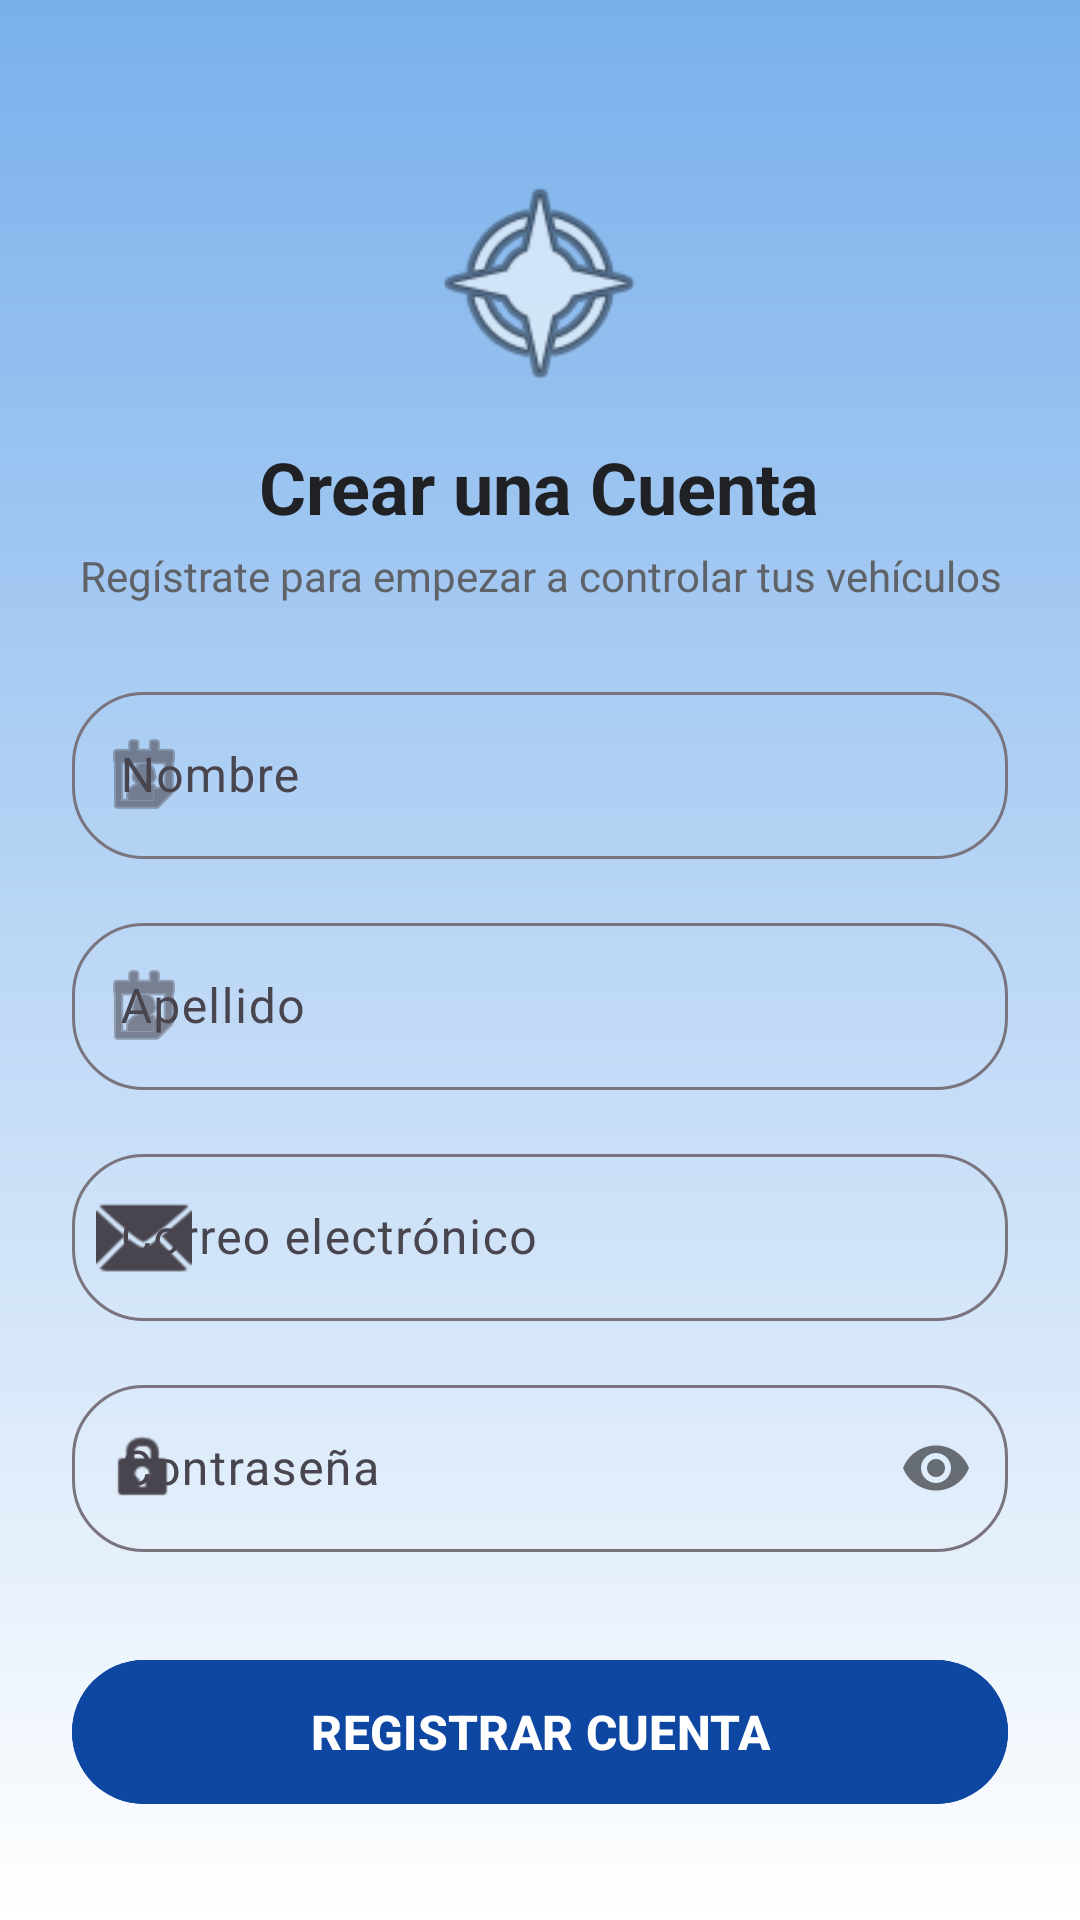

Reconstruct the res/layout file that produces this screen, plus the resources it refers to.
<!-- AndroidManifest.xml: application theme Theme.MiNave -->
<!-- res/layout/activity_registro.xml -->
<?xml version="1.0" encoding="utf-8"?>
<androidx.constraintlayout.widget.ConstraintLayout xmlns:android="http://schemas.android.com/apk/res/android"
    xmlns:app="http://schemas.android.com/apk/res-auto"
    xmlns:tools="http://schemas.android.com/tools"
    android:id="@+id/vista_raiz_registro"
    android:layout_width="match_parent"
    android:layout_height="match_parent"
    android:background="@drawable/bg_degradado_bienvenida"
    android:padding="24dp"
    tools:context=".ui.activities.RegistroActivity">

    <ScrollView
        android:layout_width="match_parent"
        android:layout_height="match_parent"
        android:fillViewport="true"
        android:scrollbars="none">

        <LinearLayout
            android:layout_width="match_parent"
            android:layout_height="wrap_content"
            android:gravity="center_horizontal"
            android:orientation="vertical">

            <ImageView
                android:id="@+id/img_logo_registro"
                android:layout_width="120dp"
                android:layout_height="80dp"
                android:layout_marginTop="30dp"
                android:scaleType="fitCenter"
                android:src="@android:drawable/ic_menu_compass" />

            <TextView
                android:id="@+id/txt_titulo_registro"
                android:layout_width="wrap_content"
                android:layout_height="wrap_content"
                android:layout_marginTop="12dp"
                android:text="Crear una Cuenta"
                android:textColor="@color/negro_texto"
                android:textSize="24sp"
                android:textStyle="bold" />

            <TextView
                android:id="@+id/txt_subtitulo_registro"
                android:layout_width="wrap_content"
                android:layout_height="wrap_content"
                android:layout_marginTop="4dp"
                android:text="Regístrate para empezar a controlar tus vehículos"
                android:textColor="@color/gris_subtitulo"
                android:textSize="14sp"
                android:gravity="center" />

            <com.google.android.material.textfield.TextInputLayout
                android:id="@+id/contenedor_nombre"
                style="@style/Widget.Material3.TextInputLayout.OutlinedBox"
                android:layout_width="match_parent"
                android:layout_height="wrap_content"
                android:layout_marginTop="24dp"
                android:hint="Nombre"
                app:boxCornerRadiusBottomEnd="24dp"
                app:boxCornerRadiusBottomStart="24dp"
                app:boxCornerRadiusTopEnd="24dp"
                app:boxCornerRadiusTopStart="24dp"
                app:startIconDrawable="@android:drawable/ic_menu_my_calendar">

                <com.google.android.material.textfield.TextInputEditText
                    android:id="@+id/campo_nombre"
                    android:layout_width="match_parent"
                    android:layout_height="wrap_content"
                    android:inputType="textPersonName"
                    android:textColor="@color/negro_texto" />
            </com.google.android.material.textfield.TextInputLayout>

            <com.google.android.material.textfield.TextInputLayout
                android:id="@+id/contenedor_apellido"
                style="@style/Widget.Material3.TextInputLayout.OutlinedBox"
                android:layout_width="match_parent"
                android:layout_height="wrap_content"
                android:layout_marginTop="16dp"
                android:hint="Apellido"
                app:boxCornerRadiusBottomEnd="24dp"
                app:boxCornerRadiusBottomStart="24dp"
                app:boxCornerRadiusTopEnd="24dp"
                app:boxCornerRadiusTopStart="24dp"
                app:startIconDrawable="@android:drawable/ic_menu_my_calendar">

                <com.google.android.material.textfield.TextInputEditText
                    android:id="@+id/campo_apellido"
                    android:layout_width="match_parent"
                    android:layout_height="wrap_content"
                    android:inputType="textPersonName"
                    android:textColor="@color/negro_texto" />
            </com.google.android.material.textfield.TextInputLayout>

            <com.google.android.material.textfield.TextInputLayout
                android:id="@+id/contenedor_correo_registro"
                style="@style/Widget.Material3.TextInputLayout.OutlinedBox"
                android:layout_width="match_parent"
                android:layout_height="wrap_content"
                android:layout_marginTop="16dp"
                android:hint="Correo electrónico"
                app:boxCornerRadiusBottomEnd="24dp"
                app:boxCornerRadiusBottomStart="24dp"
                app:boxCornerRadiusTopEnd="24dp"
                app:boxCornerRadiusTopStart="24dp"
                app:startIconDrawable="@android:drawable/ic_dialog_email">

                <com.google.android.material.textfield.TextInputEditText
                    android:id="@+id/campo_correo_registro"
                    android:layout_width="match_parent"
                    android:layout_height="wrap_content"
                    android:inputType="textEmailAddress"
                    android:textColor="@color/negro_texto" />
            </com.google.android.material.textfield.TextInputLayout>

            <com.google.android.material.textfield.TextInputLayout
                android:id="@+id/contenedor_contrasena_registro"
                style="@style/Widget.Material3.TextInputLayout.OutlinedBox"
                android:layout_width="match_parent"
                android:layout_height="wrap_content"
                android:layout_marginTop="16dp"
                android:hint="Contraseña"
                app:boxCornerRadiusBottomEnd="24dp"
                app:boxCornerRadiusBottomStart="24dp"
                app:boxCornerRadiusTopEnd="24dp"
                app:boxCornerRadiusTopStart="24dp"
                app:passwordToggleEnabled="true"
                app:startIconDrawable="@android:drawable/ic_lock_idle_lock">

                <com.google.android.material.textfield.TextInputEditText
                    android:id="@+id/campo_contrasena_registro"
                    android:layout_width="match_parent"
                    android:layout_height="wrap_content"
                    android:inputType="textPassword"
                    android:textColor="@color/negro_texto" />
            </com.google.android.material.textfield.TextInputLayout>

            <com.google.android.material.button.MaterialButton
                android:id="@+id/btn_registrar_usuario"
                style="@style/Widget.Material3.Button"
                android:layout_width="match_parent"
                android:layout_height="56dp"
                android:layout_marginTop="32dp"
                android:backgroundTint="@color/azul_principal"
                android:text="REGISTRAR CUENTA"
                android:textColor="@color/blanco"
                android:textSize="16sp"
                android:textStyle="bold"
                app:cornerRadius="28dp" />

            <com.google.android.material.button.MaterialButton
                android:id="@+id/btn_volver_login"
                style="@style/Widget.Material3.Button.TextButton"
                android:layout_width="wrap_content"
                android:layout_height="wrap_content"
                android:layout_marginTop="16dp"
                android:layout_marginBottom="24dp"
                android:text="¿Ya tienes cuenta? Inicia sesión"
                android:textColor="@color/azul_enlace"
                android:textStyle="bold" />

        </LinearLayout>
    </ScrollView>

</androidx.constraintlayout.widget.ConstraintLayout>
<!-- resources referenced by this layout -->
<resources>
  <color name="azul_enlace">#0056B3</color>
  <color name="azul_principal">#0D47A1</color>
  <color name="blanco">#FFFFFF</color>
  <color name="gris_subtitulo">#5F6368</color>
  <color name="negro_texto">#202124</color>
  <!-- drawable bg_degradado_bienvenida (drawable) -->
  <?xml version="1.0" encoding="utf-8"?>
  <shape xmlns:android="http://schemas.android.com/apk/res/android"
      android:shape="rectangle">
      <gradient
          android:angle="270"
          android:startColor="@color/degradado_inicio"
          android:endColor="@color/degradado_fin"
          android:type="linear" />
  </shape>
  <style name="Theme.MiNave" parent="Base.Theme.MiNave" />
  <color name="degradado_inicio">#79B0EC</color>
  <color name="degradado_fin">#FFFFFF</color>
  <style name="Base.Theme.MiNave" parent="Theme.Material3.DayNight.NoActionBar">
          
          
      </style>
</resources>
